Dataset: resized_256 (GitHub, wrooble/Brain_Tumor_MRI). Classes: glioma, meningioma, no tumor, pituitary tumor.

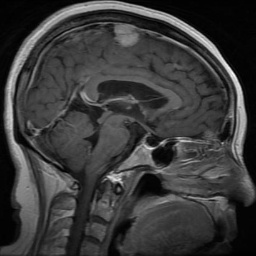
Label: meningioma

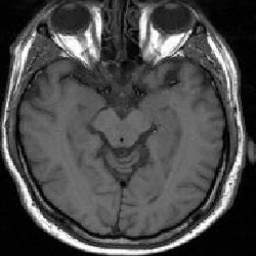
Label: no tumor

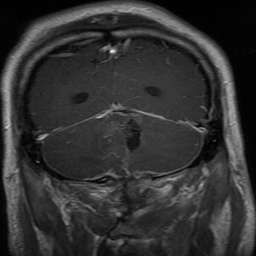
Label: glioma

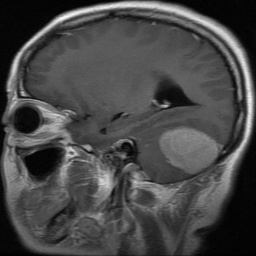
Label: meningioma

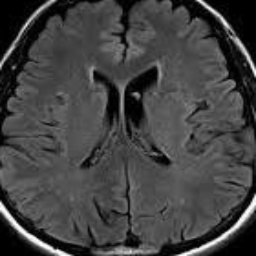
Label: no tumor

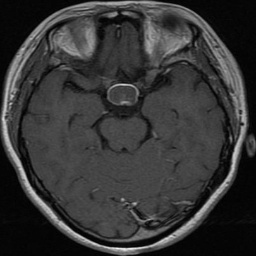
Label: pituitary tumor
